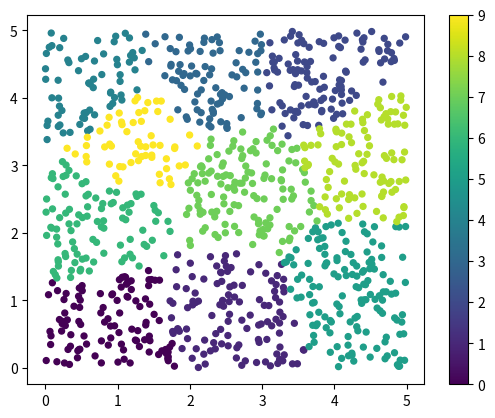

Write Python code to recreate this figure.
import numpy as np
import matplotlib.pyplot as plt

class Cluster:
    def __init__(self, clsnum, centeroid):
        self.clsnum: int = clsnum
        self.centeroid: np.array = centeroid
        self.points = np.array([centeroid])

    def update_centeroid(self):
        if len(self.points) > 0:
            temp_centeroid = np.mean(self.points, axis=0)
            distances = np.linalg.norm(self.points - temp_centeroid, axis=1)
            center_idx = np.argmin(distances)
            self.centeroid = self.points[center_idx]


#随机初始化中心
def init_clusters(points, centeroid_num):
    indices = [np.random.randint(0, len(points) - 1) for i in range(centeroid_num)] #点序列中被取为簇中心的索引
    clusters = [Cluster(i, points[indices[i]]) for i in range(centeroid_num)]       #初始化簇类
    return clusters

#更新簇内的点
def update_clusters(points, clusters:list[Cluster]):
    for cluster in clusters:
        cluster.points = np.empty((0, 2))
    for i in range(len(points)):
        min_distance = (1 << 31) - 1
        for cluster in clusters:
            distance = np.linalg.norm(points[i] - cluster.centeroid)
            if min_distance > distance:
                min_distance = distance
                belong_to_cluster = cluster
        belong_to_cluster.points = np.vstack((belong_to_cluster.points, points[i]))
    for cluster in clusters:
        cluster.update_centeroid()

def centeroid_iteration(points, clusters, times):
    for i in range(times):
        update_clusters(points, clusters)
    return clusters

def myKmeans(points: np.array, clusternum: int, itertimes: int = 10):
    clusters = init_clusters(points, clusternum)
    clusters = centeroid_iteration(points, clusters, itertimes)
    all_points = []
    all_labels = []
    for cluster in clusters:
        if len(cluster.points) > 0:
            all_points.append(cluster.points)           #不同簇是分别同时插入簇的所有点，各簇的点数可能不同，不能直接转换为数组
            labels = np.ones(len(cluster.points)) * cluster.clsnum
            all_labels.append(labels)
    all_points = np.vstack(all_points)
    all_labels = np.hstack(all_labels)
    return all_points, all_labels

if __name__ == "__main__":
    points = np.random.uniform(0, 5, (1000, 2))
    all_points, all_labels = myKmeans(points, 10, 10)
    plt.scatter(all_points[:, 0], all_points[:, 1], s=18, c=all_labels)
    plt.colorbar()
    plt.show()